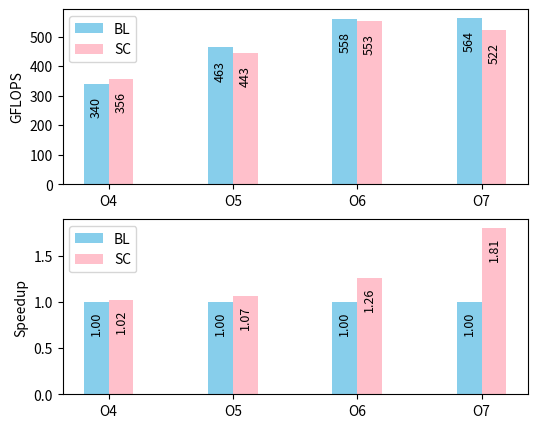

Source code (Python):
import numpy as np
import matplotlib.pyplot as plt

bl_gf = [340, 463, 558, 564]
sc_gf = [356, 443, 553, 522]

bl_su = [0, 0, 0, 0]
sc_su = [0, 0, 0, 0]

bl_time = [1 / 1.00, 1 / 1.00, 1 / 1.00, 1 / 1.00]
sc_time = [1 / 1.02, 1 / 1.07, 1 / 1.26, 1 / 1.81]

for i in range(0, 4):
	bl_su[i] =  bl_time[i] / bl_time[i]
	sc_su[i] = bl_time[i] / sc_time[i]

ind = np.arange(len(bl_su))  # the x locations for the groups
width = 0.2  # the width of the bars

fig, axs = plt.subplots(2, 1, figsize = (6, 5))
# plt.subplots_adjust(right = 0.91)
ax_gf = axs[0]
ax_su = axs[1]

rects1 = ax_gf.bar(ind - width * 0.5,   bl_gf, width, color =   'SkyBlue', label =   'BL')
rects2 = ax_gf.bar(ind + width * 0.5,   sc_gf, width, color =      'Pink', label =   'SC')

rects3 = ax_su.bar(ind - width * 0.5,   bl_su, width, color =   'SkyBlue', label =   'BL')
rects4 = ax_su.bar(ind + width * 0.5,   sc_su, width, color =      'Pink', label =   'SC')

ax_gf.set_ylabel('GFLOPS')
ax_gf.set_xticks(ind)
ax_gf.set_xticklabels(('O4', 'O5', 'O6', 'O7'))
ax_gf.legend()

ax_su.set_ylabel('Speedup')
ax_su.set_xticks(ind)
ax_su.set_xticklabels(('O4', 'O5', 'O6', 'O7'))
ax_su.legend()

def autolabel(ax, rects, fm, xpos='center', maxh = 0.2):
    xpos = xpos.lower()  # normalize the case of the parameter
    ha = {'center': 'center', 'right': 'left', 'left': 'right'}
    offset = {'center': 0.5, 'right': 0.57, 'left': 0.43}  # x_txt = x + w*off

    for rect in rects:
        height = rect.get_height()
        ax.text(rect.get_x() + rect.get_width() * offset[xpos], height - maxh, fm % height, ha = ha[xpos], va = 'bottom', fontsize = 9, rotation = 90.)

def getmaxof(rects):
	ret = 0
	for rect in rects:
		ret = max(ret, rect.get_height())
	return ret

def do_label(ax, fm, rectsA, rectsB):
	maxh = 0
	maxh = max(maxh, getmaxof(rectsA))
	maxh = max(maxh, getmaxof(rectsB))
	maxh *= 0.2
	autolabel(ax, rectsA, fm, 'center', maxh)
	autolabel(ax, rectsB, fm, 'center', maxh)

do_label(ax_gf, '%.0f', rects1, rects2)
do_label(ax_su, '%.2f', rects3, rects4)


plt.savefig('singlenode.eps', format = 'eps', dpi = 1200, bbox_inches = 'tight')
# plt.show()